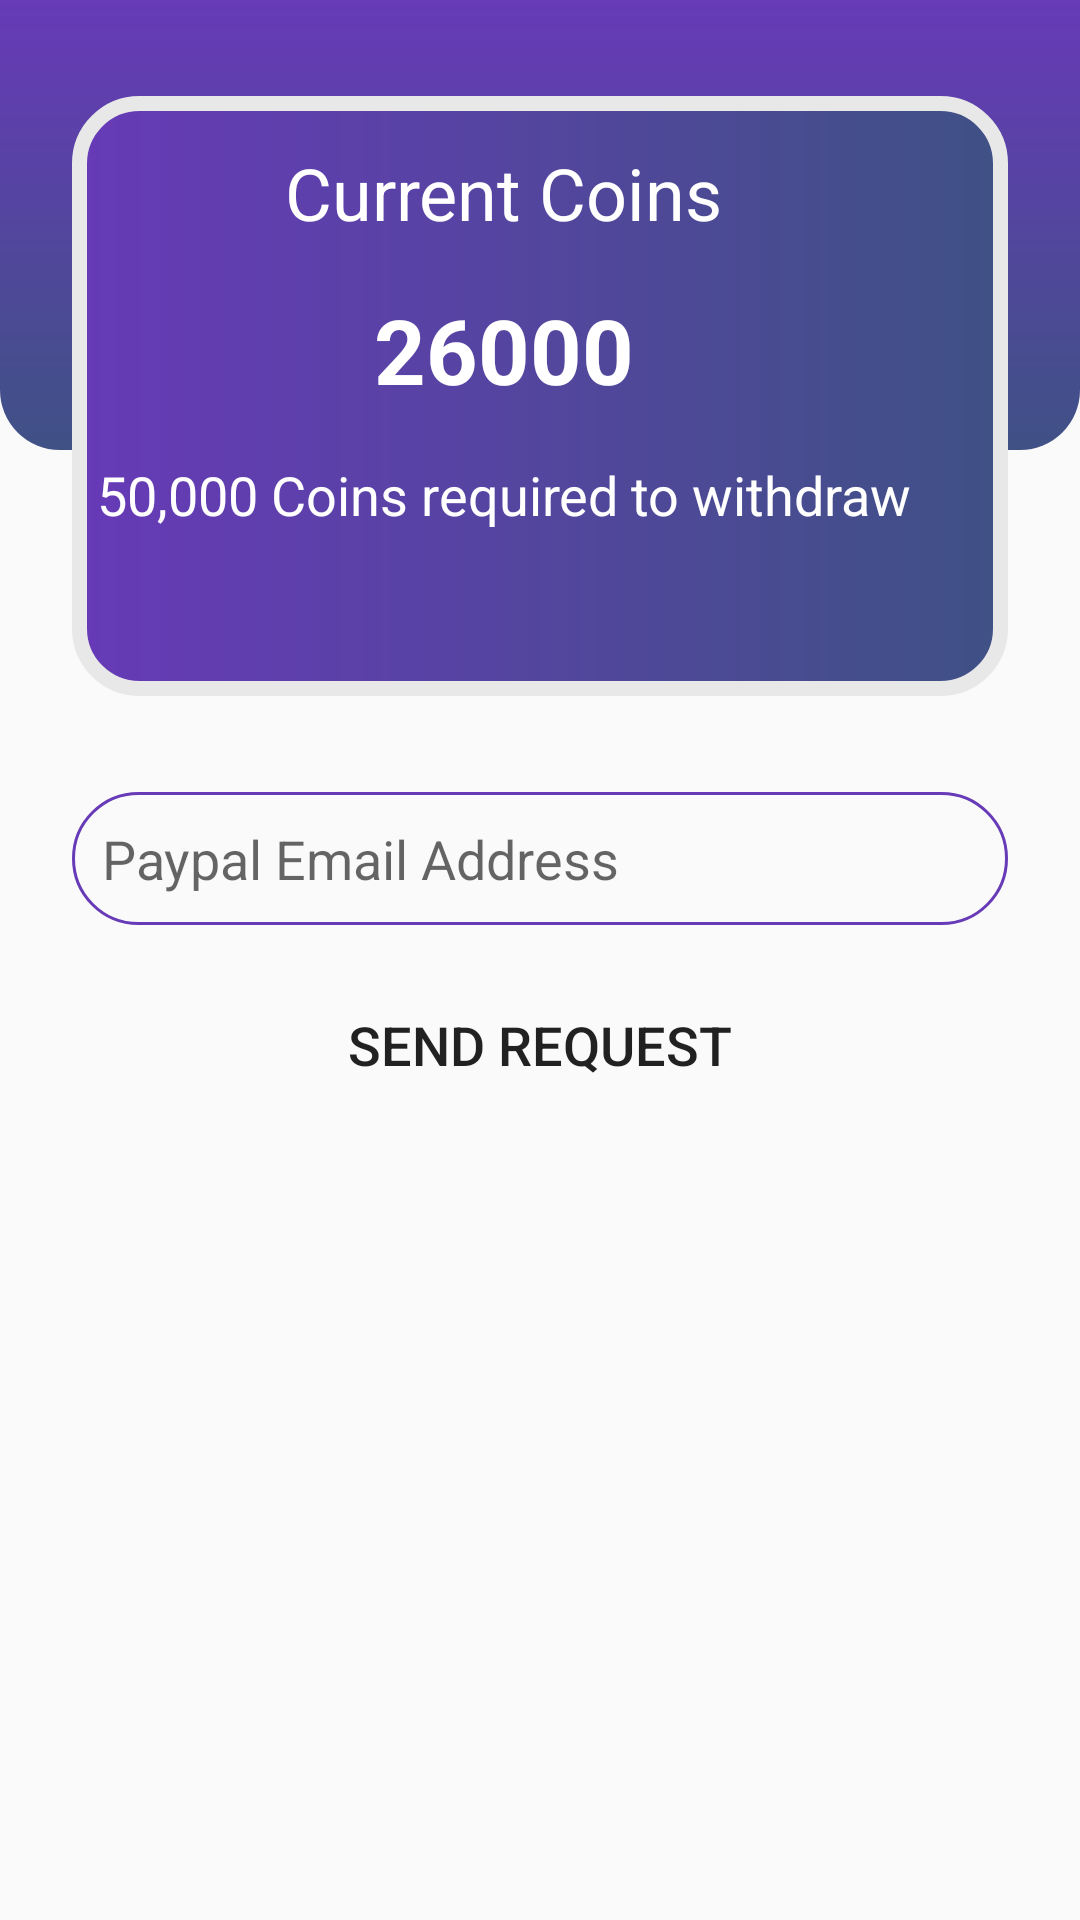

Produce the Android XML layout that renders to this screen, including the resource entries it uses.
<!-- AndroidManifest.xml: application theme Theme.Quizme -->
<!-- res/layout/fragment_wallet.xml -->
<?xml version="1.0" encoding="utf-8"?>
<androidx.constraintlayout.widget.ConstraintLayout xmlns:android="http://schemas.android.com/apk/res/android"
    xmlns:app="http://schemas.android.com/apk/res-auto"
    xmlns:tools="http://schemas.android.com/tools"
    android:layout_width="match_parent"
    android:layout_height="match_parent"
    tools:context=".WalletFragment" >

    <View
        android:id="@+id/view7"
        android:layout_width="match_parent"
        android:layout_height="150dp"
        android:background="@drawable/background_bottom"
        app:layout_constraintEnd_toEndOf="parent"
        app:layout_constraintStart_toStartOf="parent"
        app:layout_constraintTop_toTopOf="parent" />

    <View
        android:id="@+id/view6"
        android:layout_width="0dp"
        android:layout_height="200dp"
        android:layout_marginStart="24dp"
        android:layout_marginTop="32dp"
        android:layout_marginEnd="24dp"
        android:background="@drawable/rounded_box"
        app:layout_constraintEnd_toEndOf="parent"
        app:layout_constraintStart_toStartOf="parent"
        app:layout_constraintTop_toTopOf="parent" />

    <TextView
        android:id="@+id/textView13"
        android:layout_width="wrap_content"
        android:layout_height="wrap_content"
        android:layout_marginTop="16dp"
        android:text="Current Coins"
        android:textColor="@color/color_white"
        android:textSize="24sp"
        app:layout_constraintEnd_toEndOf="@+id/view6"
        app:layout_constraintStart_toStartOf="parent"
        app:layout_constraintTop_toTopOf="@+id/view6" />

    <TextView
        android:id="@+id/currentCoins"
        android:layout_width="0dp"
        android:layout_height="wrap_content"
        android:layout_marginTop="16dp"
        android:gravity="center"
        android:text="26000"
        android:textColor="@color/color_white"
        android:textSize="30sp"
        android:textStyle="bold"
        app:layout_constraintEnd_toEndOf="@+id/textView13"
        app:layout_constraintStart_toStartOf="@+id/textView13"
        app:layout_constraintTop_toBottomOf="@+id/textView13" />

    <TextView
        android:id="@+id/textView16"
        android:layout_width="wrap_content"
        android:layout_height="wrap_content"
        android:layout_marginTop="16dp"
        android:text="50,000 Coins required to withdraw"
        android:textColor="@color/color_white"
        android:textSize="18sp"
        app:layout_constraintEnd_toEndOf="@+id/currentCoins"
        app:layout_constraintStart_toStartOf="@+id/currentCoins"
        app:layout_constraintTop_toBottomOf="@+id/currentCoins" />

    <EditText
        android:id="@+id/emailBox2"
        android:layout_width="0dp"
        android:layout_height="wrap_content"
        android:layout_marginTop="32dp"
        android:background="@drawable/textbox"
        android:drawableLeft="@drawable/ic_paypal"
        android:drawablePadding="10dp"
        android:ems="10"
        android:hint="Paypal Email Address"
        android:inputType="textPersonName"
        android:padding="10dp"
        app:layout_constraintEnd_toEndOf="@+id/view6"
        app:layout_constraintStart_toStartOf="@+id/view6"
        app:layout_constraintTop_toBottomOf="@+id/view6" />

    <Button
        android:id="@+id/sendRequest"
        android:layout_width="0dp"
        android:layout_height="wrap_content"
        android:layout_marginTop="16dp"
        android:background="@drawable/button_3"
        android:text="Send Request"
        android:textSize="18sp"
        app:layout_constraintEnd_toEndOf="@+id/emailBox2"
        app:layout_constraintStart_toStartOf="@+id/emailBox2"
        app:layout_constraintTop_toBottomOf="@+id/emailBox2" />
</androidx.constraintlayout.widget.ConstraintLayout>
<!-- resources referenced by this layout -->
<resources>
  <color name="color_white">#FFFFFFFF</color>
  <!-- drawable background_bottom (drawable) -->
  <?xml version="1.0" encoding="utf-8"?>
  <shape xmlns:android="http://schemas.android.com/apk/res/android">
  <gradient android:startColor="@color/colorpurple" android:endColor="@color/colorBlue"
      android:angle="270"/>
      <corners android:bottomLeftRadius="20dp" android:bottomRightRadius="20dp"/>
  
  </shape>
  <!-- drawable rounded_box (drawable) -->
  <?xml version="1.0" encoding="utf-8"?>
  <shape xmlns:android="http://schemas.android.com/apk/res/android">
  <gradient android:startColor="@color/colorpurple" android:endColor="@color/colorBlue"/>
      <corners android:radius="20dp"/>
      <stroke android:color="@color/light_grey" android:width="5dp"/>
  </shape>
  <!-- drawable textbox (drawable) -->
  <?xml version="1.0" encoding="utf-8"?>
  <shape xmlns:android="http://schemas.android.com/apk/res/android">
  <stroke android:width="1dp" android:color="@color/colorpurple"/>
      <corners android:radius="30dp"/>
  </shape>
  <style name="Theme.Quizme" parent="Theme.AppCompat.DayNight.NoActionBar">
          
          <item name="colorPrimary">@color/purple_500</item>
          <item name="colorPrimaryVariant">@color/purple_700</item>
          <item name="colorOnPrimary">@color/white</item>
          
          <item name="colorSecondary">@color/teal_200</item>
          <item name="colorSecondaryVariant">@color/teal_700</item>
          <item name="colorOnSecondary">@color/black</item>
          
          <item name="android:statusBarColor" tools:targetApi="l">?attr/colorPrimaryVariant</item>
          
      </style>
  <color name="colorpurple">#673AB7</color>
  <color name="colorBlue">#3F5185</color>
  <color name="light_grey">#E8E8E8</color>
  <color name="purple_500">#FF6200EE</color>
  <color name="purple_700">#FF3700B3</color>
  <color name="white">#FFFFFFFF</color>
  <color name="teal_200">#FF03DAC5</color>
  <color name="teal_700">#FF018786</color>
  <color name="black">#FF000000</color>
</resources>
